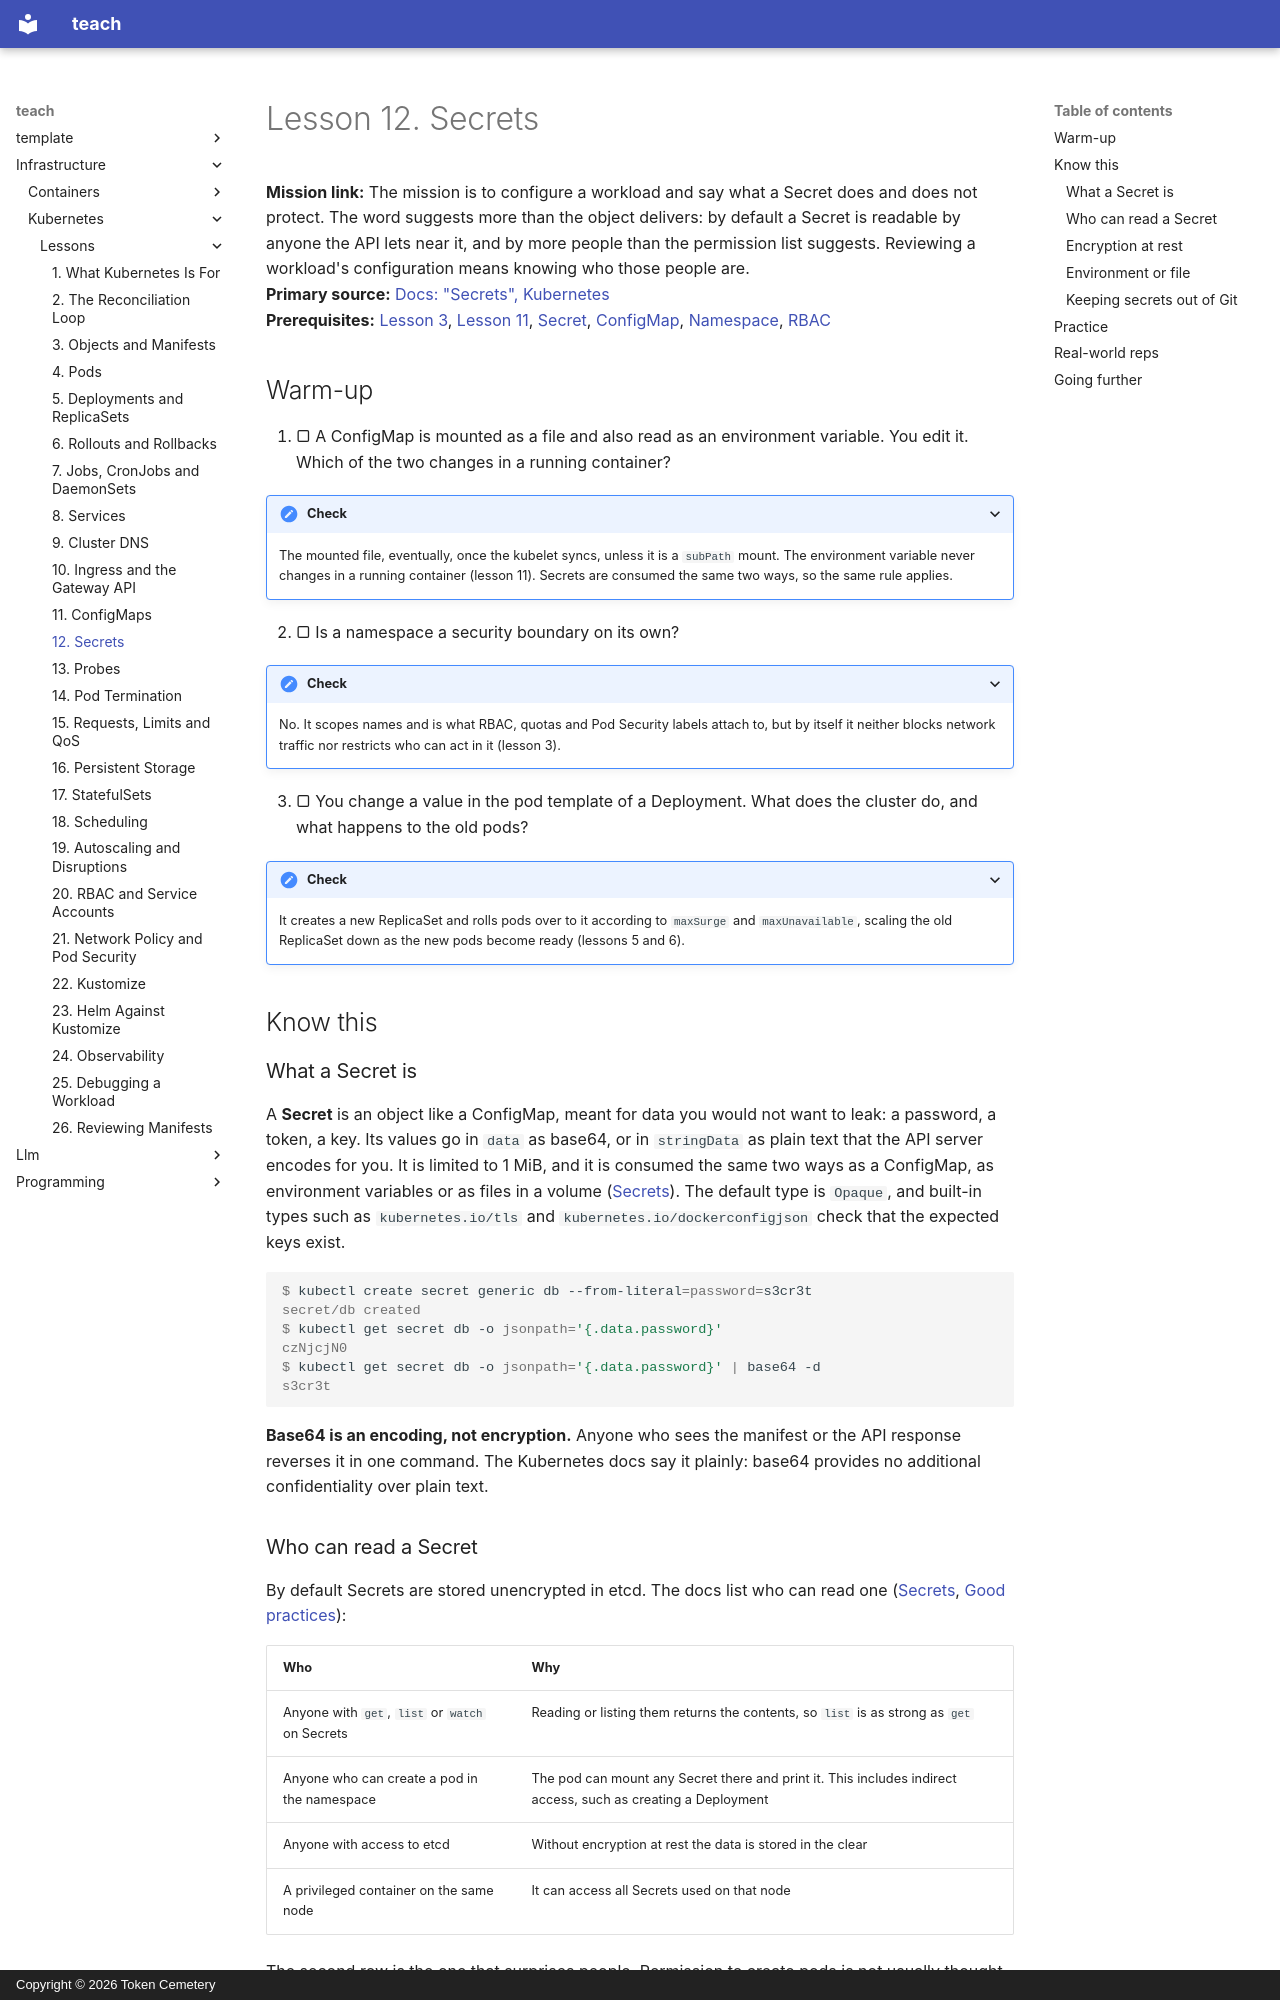

repository: TokenCemetery/teach · page: infrastructure/kubernetes/lessons/0012-secrets/index.html · generator: mkdocs · copyright: Copyright © 2026 Token Cemetery

---
title: "12. Secrets"
description: A Secret is base64, not encryption, so what protects it is RBAC, encryption at rest and keeping it out of Git
type: lesson
---

# Lesson 12. Secrets

**Mission link:** The mission is to configure a workload and say what a Secret does and does not protect. The word suggests more than the object delivers: by default a Secret is readable by anyone the API lets near it, and by more people than the permission list suggests. Reviewing a workload's configuration means knowing who those people are.
**Primary source:** [Docs: "Secrets", Kubernetes](https://kubernetes.io/docs/concepts/configuration/secret/)
**Prerequisites:** [Lesson 3](0003-objects-and-manifests.md), [Lesson 11](0011-configmaps.md), [Secret](../GLOSSARY.md), [ConfigMap](../GLOSSARY.md), [Namespace](../GLOSSARY.md), [RBAC](../GLOSSARY.md)

## Warm-up

1. ▢ A ConfigMap is mounted as a file and also read as an environment variable. You edit it. Which of the two changes in a running container?

<details markdown="1"><summary>Check</summary>

The mounted file, eventually, once the kubelet syncs, unless it is a `subPath` mount. The environment variable never changes in a running container (lesson 11). Secrets are consumed the same two ways, so the same rule applies.

</details>

2. ▢ Is a namespace a security boundary on its own?

<details markdown="1"><summary>Check</summary>

No. It scopes names and is what RBAC, quotas and Pod Security labels attach to, but by itself it neither blocks network traffic nor restricts who can act in it (lesson 3).

</details>

3. ▢ You change a value in the pod template of a Deployment. What does the cluster do, and what happens to the old pods?

<details markdown="1"><summary>Check</summary>

It creates a new ReplicaSet and rolls pods over to it according to `maxSurge` and `maxUnavailable`, scaling the old ReplicaSet down as the new pods become ready (lessons 5 and 6).

</details>

## Know this

### What a Secret is

A **Secret** is an object like a ConfigMap, meant for data you would not want to leak: a password, a token, a key. Its values go in `data` as base64, or in `stringData` as plain text that the API server encodes for you. It is limited to 1 MiB, and it is consumed the same two ways as a ConfigMap, as environment variables or as files in a volume ([Secrets](https://kubernetes.io/docs/concepts/configuration/secret/)). The default type is `Opaque`, and built-in types such as `kubernetes.io/tls` and `kubernetes.io/dockerconfigjson` check that the expected keys exist.

```console
$ kubectl create secret generic db --from-literal=password=s3cr3t
secret/db created
$ kubectl get secret db -o jsonpath='{.data.password}'
czNjcjN0
$ kubectl get secret db -o jsonpath='{.data.password}' | base64 -d
s3cr3t
```

**Base64 is an encoding, not encryption.** Anyone who sees the manifest or the API response reverses it in one command. The Kubernetes docs say it plainly: base64 provides no additional confidentiality over plain text.

### Who can read a Secret

By default Secrets are stored unencrypted in etcd. The docs list who can read one ([Secrets](https://kubernetes.io/docs/concepts/configuration/secret/), [Good practices](https://kubernetes.io/docs/concepts/security/secrets-good-practices/)):

|Who|Why|
|---|---|
|Anyone with `get`, `list` or `watch` on Secrets|Reading or listing them returns the contents, so `list` is as strong as `get`|
|Anyone who can create a pod in the namespace|The pod can mount any Secret there and print it. This includes indirect access, such as creating a Deployment|
|Anyone with access to etcd|Without encryption at rest the data is stored in the clear|
|A privileged container on the same node|It can access all Secrets used on that node|

The second row is the one that surprises people. Permission to create pods is not usually thought of as permission to read Secrets, and the doc says it is the same thing. You can apply least privilege to Secret verbs and still leak every Secret in a namespace to a team that can deploy into it. Separate namespaces limit the blast radius, and audit rules that alert on a single user reading many Secrets detect abuse. RBAC itself is lesson 20.
